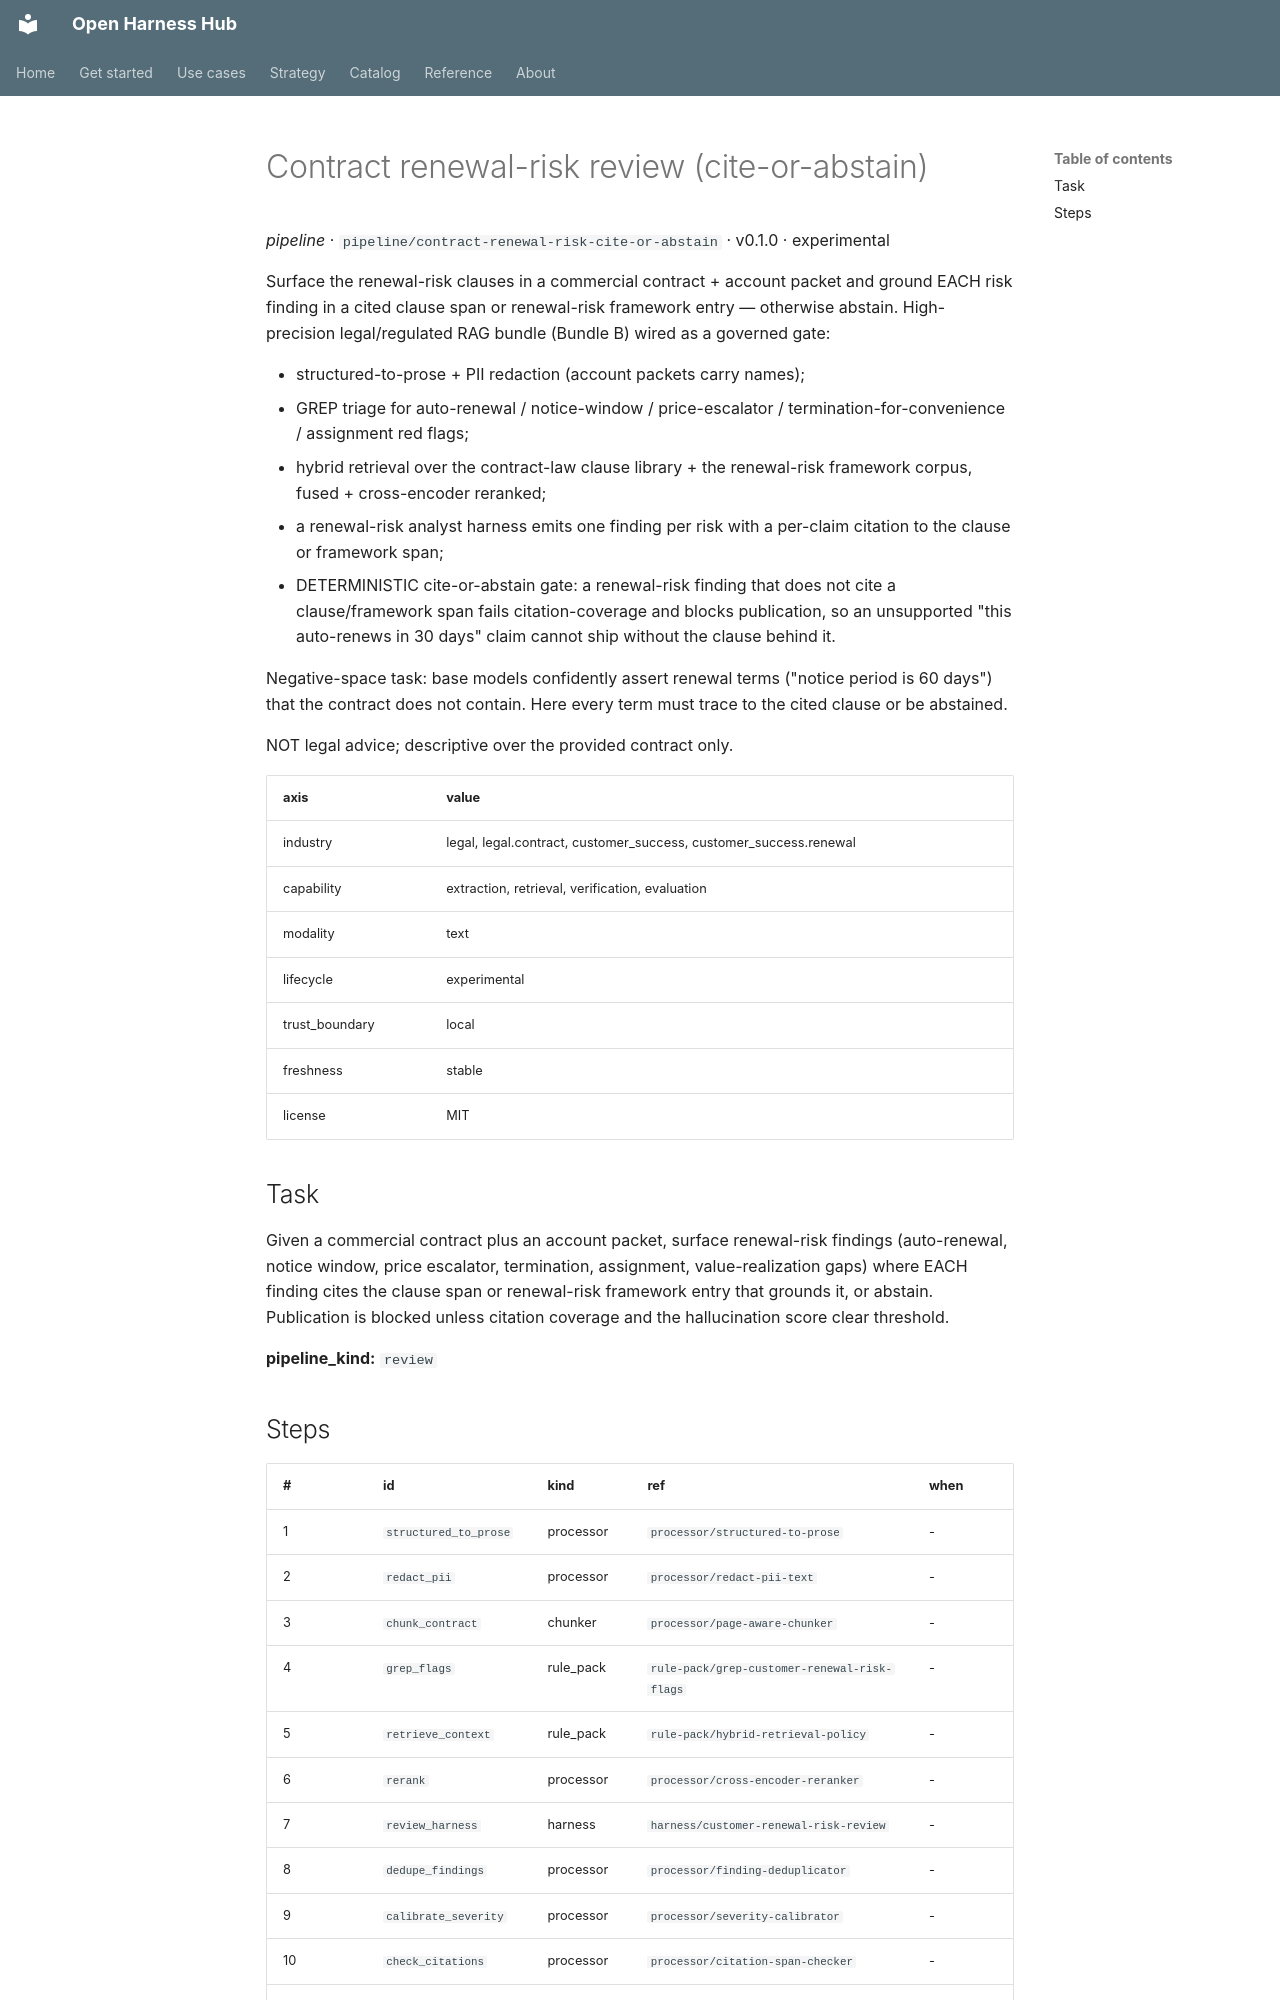

repository: Amarel-Taylor-Scott/open-harness-hub · page: catalog/pipeline_contract-renewal-risk-cite-or-abstain/index.html · generator: mkdocs

# Contract renewal-risk review (cite-or-abstain)

*pipeline* · `pipeline/contract-renewal-risk-cite-or-abstain` · v0.1.0 · experimental

Surface the renewal-risk clauses in a commercial contract + account
packet and ground EACH risk finding in a cited clause span or
renewal-risk framework entry — otherwise abstain. High-precision
legal/regulated RAG bundle (Bundle B) wired as a governed gate:

 - structured-to-prose + PII redaction (account packets carry names);
 - GREP triage for auto-renewal / notice-window / price-escalator /
   termination-for-convenience / assignment red flags;
 - hybrid retrieval over the contract-law clause library + the
   renewal-risk framework corpus, fused + cross-encoder reranked;
 - a renewal-risk analyst harness emits one finding per risk with a
   per-claim citation to the clause or framework span;
 - DETERMINISTIC cite-or-abstain gate: a renewal-risk finding that
   does not cite a clause/framework span fails citation-coverage and
   blocks publication, so an unsupported "this auto-renews in 30 days"
   claim cannot ship without the clause behind it.

Negative-space task: base models confidently assert renewal terms
("notice period is 60 days") that the contract does not contain.
Here every term must trace to the cited clause or be abstained.

NOT legal advice; descriptive over the provided contract only.

| axis | value |
|---|---|
| industry | legal, legal.contract, customer_success, customer_success.renewal |
| capability | extraction, retrieval, verification, evaluation |
| modality | text |
| lifecycle | experimental |
| trust_boundary | local |
| freshness | stable |
| license | MIT |



## Task

Given a commercial contract plus an account packet, surface
renewal-risk findings (auto-renewal, notice window, price escalator,
termination, assignment, value-realization gaps) where EACH finding
cites the clause span or renewal-risk framework entry that grounds
it, or abstain. Publication is blocked unless citation coverage and
the hallucination score clear threshold.

**pipeline_kind:** `review`
